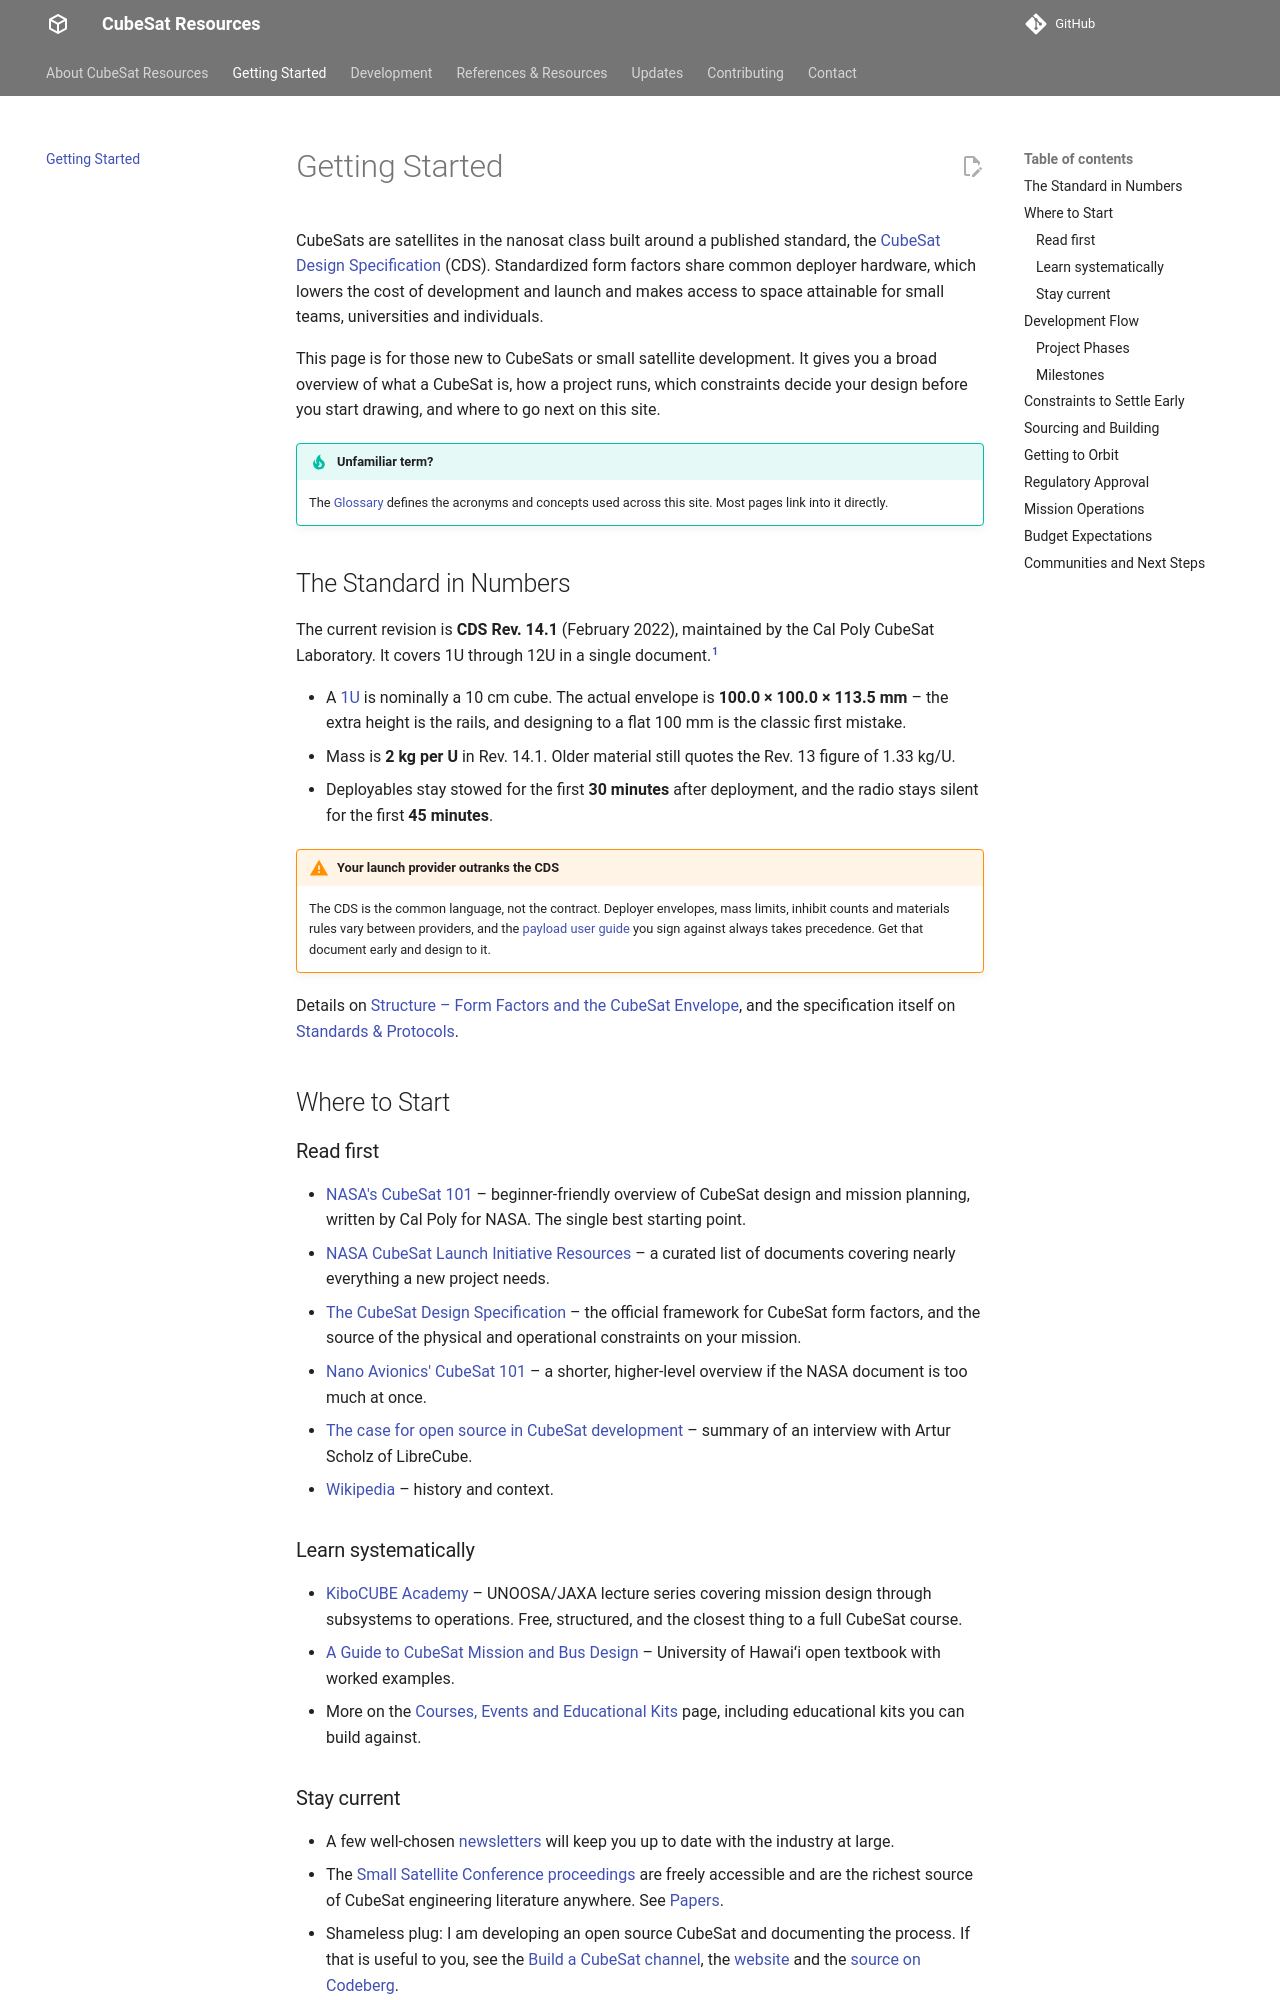

repository: buildacubesat/CubeSat-Resources · page: getting-started/index.html · generator: mkdocs

# Getting Started

CubeSats are satellites in the nanosat class built around a published standard, the [CubeSat Design Specification](references/glossary.md#cds) (CDS). Standardized form factors share common deployer hardware, which lowers the cost of development and launch and makes access to space attainable for small teams, universities and individuals.

This page is for those new to CubeSats or small satellite development. It gives you a broad overview of what a CubeSat is, how a project runs, which constraints decide your design before you start drawing, and where to go next on this site.

!!! tip "Unfamiliar term?"
    The [Glossary](references/glossary.md) defines the acronyms and concepts used across this site. Most pages link into it directly.

## The Standard in Numbers

The current revision is **CDS Rev. 14.1** (February 2022), maintained by the Cal Poly CubeSat Laboratory. It covers 1U through 12U in a single document.[^cds]

- A [1U](references/glossary.md#u-cubesat-unit) is nominally a 10 cm cube. The actual envelope is **100.0 × 100.0 × 113.5 mm** – the extra height is the rails, and designing to a flat 100 mm is the classic first mistake.
- Mass is **2 kg per U** in Rev. 14.1. Older material still quotes the Rev. 13 figure of 1.33 kg/U.
- Deployables stay stowed for the first **30 minutes** after deployment, and the radio stays silent for the first **45 minutes**.

!!! warning "Your launch provider outranks the CDS"
    The CDS is the common language, not the contract. Deployer envelopes, mass limits, inhibit counts and materials rules vary between providers, and the [payload user guide](references/glossary.md#payload-user-guide-pug) you sign against always takes precedence. Get that document early and design to it.

Details on [Structure – Form Factors and the CubeSat Envelope](development/structure.md#form-factors-and-the-cubesat-envelope), and the specification itself on [Standards & Protocols](references/standards.md).

## Where to Start

### Read first

- [NASA's CubeSat 101](https://www.nasa.gov/wp-content/uploads/2017/03/nasa_csli_cubesat_101_508.pdf) – beginner-friendly overview of CubeSat design and mission planning, written by Cal Poly for NASA. The single best starting point.
- [NASA CubeSat Launch Initiative Resources](https://www.nasa.gov/kennedy/launch-services-program/cubesat-launch-initiative/cubesat-launch-initiative-resources/) – a curated list of documents covering nearly everything a new project needs.
- [The CubeSat Design Specification](https://www.cubesat.org/cubesatinfo) – the official framework for CubeSat form factors, and the source of the physical and operational constraints on your mission.
- [Nano Avionics' CubeSat 101](https://nanoavionics.com/blog/cubesat-101-the-comprehensive-guide-to-understanding-satellite-technology) – a shorter, higher-level overview if the NASA document is too much at once.
- [The case for open source in CubeSat development](https://visionspace.com/how-to-build-a-cubesat-and-use-open-source-101/) – summary of an interview with Artur Scholz of LibreCube.
- [Wikipedia](https://en.wikipedia.org/wiki/CubeSat) – history and context.

### Learn systematically

- [KiboCUBE Academy](https://www.unoosa.org/oosa/en/ourwork/access2space4all/KiboCUBE_Academy_Webinars.html) – UNOOSA/JAXA lecture series covering mission design through subsystems to operations. Free, structured, and the closest thing to a full CubeSat course.
- [A Guide to CubeSat Mission and Bus Design](https://pressbooks-dev.oer.hawaii.edu/epet302/) – University of Hawaiʻi open textbook with worked examples.
- More on the [Courses, Events and Educational Kits](references/courses.md) page, including educational kits you can build against.

### Stay current

- A few well-chosen [newsletters](references/newsletters.md) will keep you up to date with the industry at large.
- The [Small Satellite Conference proceedings](https://digitalcommons.usu.edu/smallsat/) are freely accessible and are the richest source of CubeSat engineering literature anywhere. See [Papers](references/papers.md).
- Shameless plug: I am developing an open source CubeSat and documenting the process. If that is useful to you, see the [Build a CubeSat channel](https://youtube.com/@buildacubesat), the [website](https://buildacubesat.space/) and the [source on Codeberg](https://codeberg.org/buildacubesat-project).
